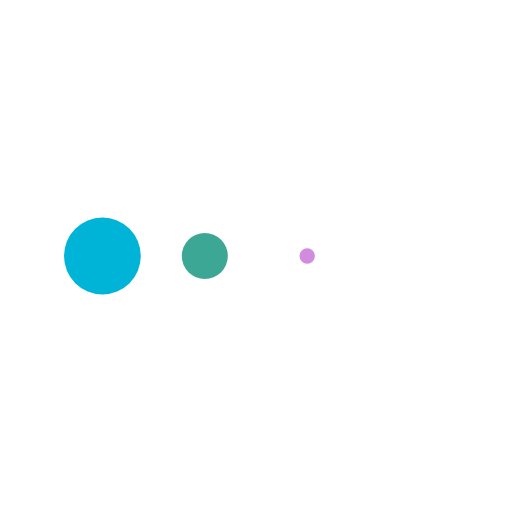
t = 0.00 s
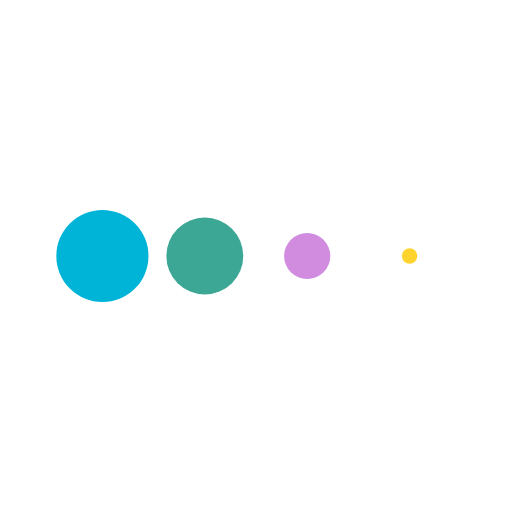
t = 0.09 s
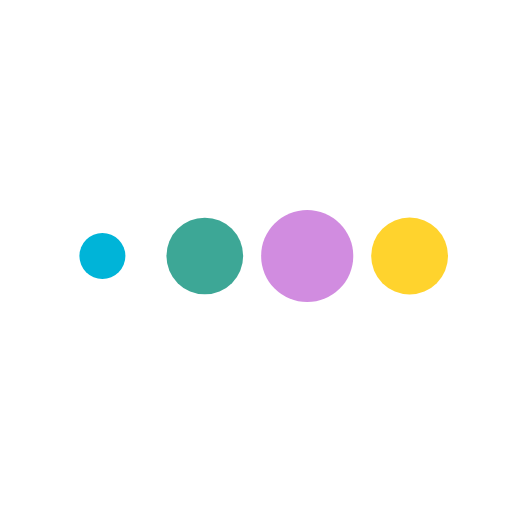
t = 0.28 s
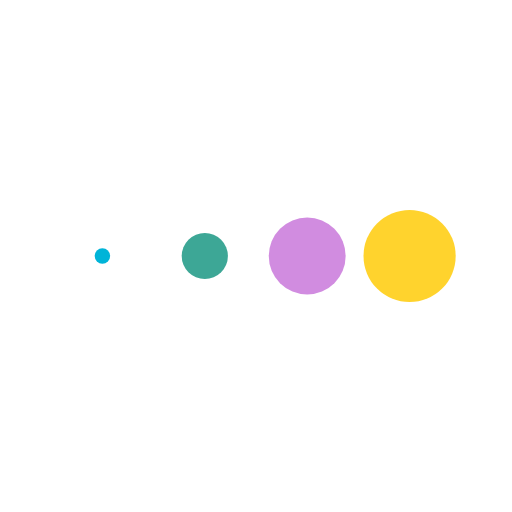
t = 0.37 s
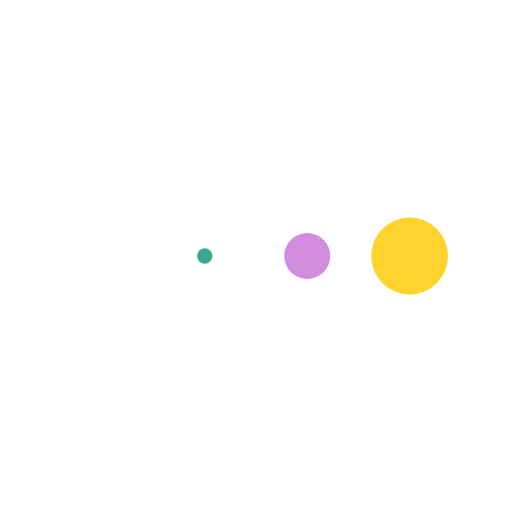
t = 0.46 s
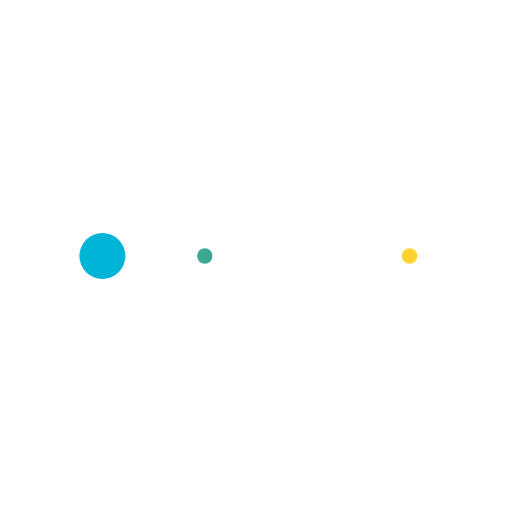
t = 0.65 s

The animated SVG that drew these frames (rendered in a browser with its animation timeline set to each time). Animation: 4 SMIL elements (animateTransform=4); one cycle of 0.74 s, repeats indefinitely.

<svg xmlns="http://www.w3.org/2000/svg" xmlns:xlink="http://www.w3.org/1999/xlink" style="margin:auto;background:transparent;display:block;" width="200px" height="200px" viewBox="0 0 100 100" preserveAspectRatio="xMidYMid">
<g transform="translate(20 50)">
<circle cx="0" cy="0" r="9" fill="#00b4d8">
  <animateTransform attributeName="transform" type="scale" begin="-0.27777777777777773s" calcMode="spline" keySplines="0.3 0 0.7 1;0.3 0 0.7 1" values="0;1;0" keyTimes="0;0.5;1" dur="0.7407407407407407s" repeatCount="indefinite"></animateTransform>
</circle>
</g><g transform="translate(40 50)">
<circle cx="0" cy="0" r="9" fill="#3da796">
  <animateTransform attributeName="transform" type="scale" begin="-0.18518518518518517s" calcMode="spline" keySplines="0.3 0 0.7 1;0.3 0 0.7 1" values="0;1;0" keyTimes="0;0.5;1" dur="0.7407407407407407s" repeatCount="indefinite"></animateTransform>
</circle>
</g><g transform="translate(60 50)">
<circle cx="0" cy="0" r="9" fill="#d18ce0">
  <animateTransform attributeName="transform" type="scale" begin="-0.09259259259259259s" calcMode="spline" keySplines="0.3 0 0.7 1;0.3 0 0.7 1" values="0;1;0" keyTimes="0;0.5;1" dur="0.7407407407407407s" repeatCount="indefinite"></animateTransform>
</circle>
</g><g transform="translate(80 50)">
<circle cx="0" cy="0" r="9" fill="#ffd32d">
  <animateTransform attributeName="transform" type="scale" begin="0s" calcMode="spline" keySplines="0.3 0 0.7 1;0.3 0 0.7 1" values="0;1;0" keyTimes="0;0.5;1" dur="0.7407407407407407s" repeatCount="indefinite"></animateTransform>
</circle>
</g>
</svg>